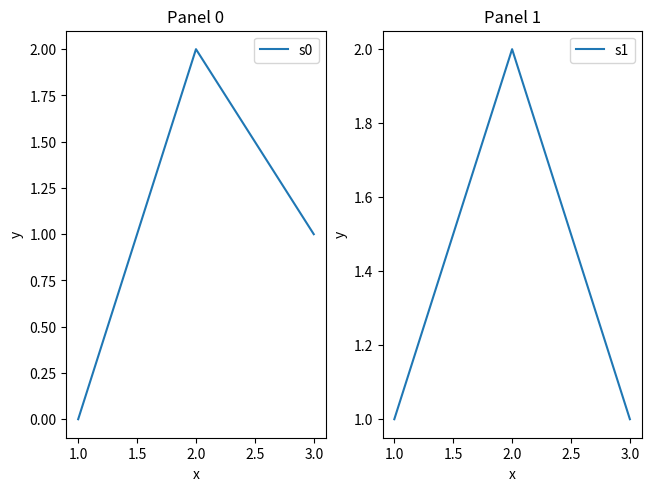

Python code for this plot:
import matplotlib.pyplot as plt

fig, axs = plt.subplots(1, 2, figsize=(6.4, 4.8), constrained_layout=True)
for i, ax in enumerate(axs):
    ax.plot([1, 2, 3], [i, 2, 1], label=f"s{i}")
    ax.set_xlabel("x")
    ax.set_ylabel("y")
    ax.set_title(f"Panel {i}")
    ax.legend()
fig.savefig("cl.png")
